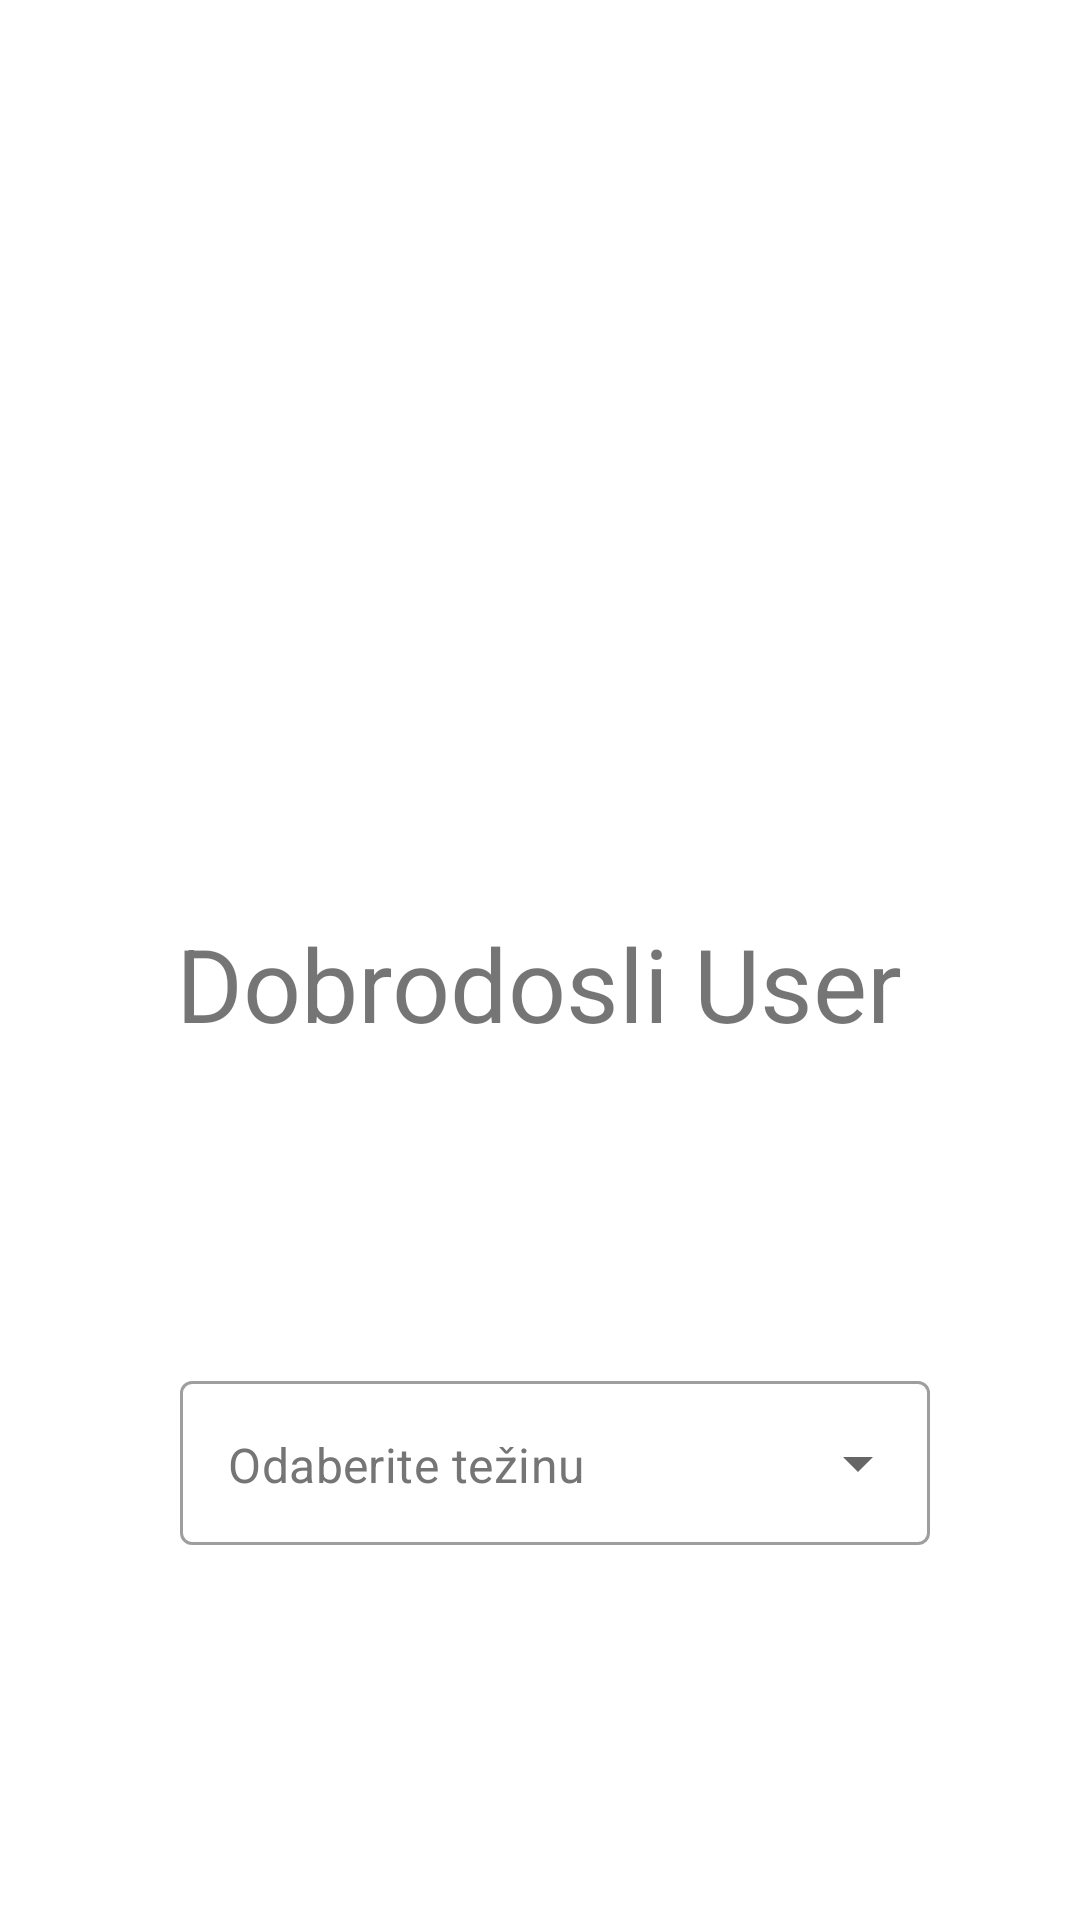

Reconstruct the res/layout file that produces this screen, plus the resources it refers to.
<!-- AndroidManifest.xml: application theme Theme.Razvoj_android_aplikacijaprojekttreci_razred -->
<!-- res/layout/activity_main_game.xml -->
<?xml version="1.0" encoding="utf-8"?>
<androidx.constraintlayout.widget.ConstraintLayout xmlns:android="http://schemas.android.com/apk/res/android"
    xmlns:app="http://schemas.android.com/apk/res-auto"
    xmlns:tools="http://schemas.android.com/tools"
    android:layout_width="match_parent"
    android:layout_height="match_parent"
    tools:context=".MainGameActivity">

    <include
        android:id="@+id/navbar"
        layout="@layout/side_navigation_bar"
        android:layout_width="wrap_content"
        android:layout_height="wrap_content"
        android:layout_marginEnd="600dp"
        app:layout_constraintBottom_toBottomOf="parent"
        app:layout_constraintEnd_toEndOf="parent"
        app:layout_constraintHorizontal_bias="0.0"
        app:layout_constraintStart_toStartOf="parent"
        app:layout_constraintTop_toTopOf="parent"
        app:layout_constraintVertical_bias="0.0" />

    <TextView
        android:id="@+id/textView2"
        android:layout_width="250dp"
        android:layout_height="100dp"
        android:layout_marginStart="100dp"
        android:layout_marginBottom="50dp"
        android:text="Dobrodosli User"
        android:textSize="34sp"
        app:layout_constraintBottom_toTopOf="@+id/inputLayout"
        app:layout_constraintEnd_toStartOf="@+id/button5"
        app:layout_constraintHorizontal_bias="0.014"
        app:layout_constraintStart_toEndOf="@+id/navbar"
        app:layout_constraintTop_toTopOf="parent"
        app:layout_constraintVertical_bias="1.0" />

    <com.google.android.material.textfield.TextInputLayout
        android:id="@+id/inputLayout"
        style="@style/Widget.MaterialComponents.TextInputLayout.OutlinedBox.ExposedDropdownMenu"
        android:layout_width="250dp"
        android:layout_height="60dp"
        android:layout_marginStart="100dp"
        android:layout_marginBottom="125dp"
        app:layout_constraintBottom_toBottomOf="parent"
        app:layout_constraintEnd_toStartOf="@+id/button5"
        app:layout_constraintHorizontal_bias="0.0"
        app:layout_constraintStart_toEndOf="@+id/navbar"
        app:layout_constraintTop_toTopOf="parent"
        app:layout_constraintVertical_bias="1.0">

        <AutoCompleteTextView
            android:id="@+id/autoCompleteTextView"
            android:layout_width="match_parent"
            android:layout_height="match_parent"
            android:layout_weight="1"
            android:inputType="none"
            android:text="Odaberite težinu"
            android:textColor="#757575"
            tools:ignore="LabelFor" />

    </com.google.android.material.textfield.TextInputLayout>

    <Button
        android:id="@+id/button5"
        android:layout_width="200dp"
        android:layout_height="100dp"
        android:layout_marginStart="400dp"
        android:layout_marginTop="150dp"
        android:layout_marginEnd="50dp"
        android:layout_marginBottom="150dp"
        android:backgroundTint="#000000"
        android:text="Igraj"
        app:layout_constraintBottom_toBottomOf="parent"
        app:layout_constraintEnd_toEndOf="parent"
        app:layout_constraintHorizontal_bias="1.0"
        app:layout_constraintStart_toEndOf="@+id/navbar"
        app:layout_constraintTop_toTopOf="parent"
        app:layout_constraintVertical_bias="0.454" />

</androidx.constraintlayout.widget.ConstraintLayout>
<!-- res/layout/side_navigation_bar.xml (included above) -->
<?xml version="1.0" encoding="utf-8"?>
<RelativeLayout xmlns:android="http://schemas.android.com/apk/res/android"
    xmlns:tools="http://schemas.android.com/tools"
    android:layout_width="wrap_content"
    android:layout_height="match_parent"
    android:background="@color/black"
    android:padding="20dp" >

    <RelativeLayout
        android:layout_width="wrap_content"
        android:layout_height="match_parent">

        <ImageView
            android:id="@+id/home"
            android:layout_width="wrap_content"
            android:layout_height="wrap_content"
            android:contentDescription="home"
            android:src="@drawable/ic_baseline_home_24" />

        <ImageView
            android:id="@+id/records"
            android:layout_width="wrap_content"
            android:layout_height="wrap_content"
            android:layout_alignParentBottom="true"
            android:contentDescription="records"
            android:src="@drawable/ic_baseline_assessment_24" />

    </RelativeLayout>

</RelativeLayout>
<!-- resources referenced by this layout -->
<resources>
  <style name="Theme.Razvoj_android_aplikacijaprojekttreci_razred" parent="Theme.MaterialComponents.DayNight.DarkActionBar">
          
          <item name="colorPrimary">@color/purple_500</item>
          <item name="colorPrimaryVariant">@color/purple_700</item>
          <item name="colorOnPrimary">@color/white</item>
          
          <item name="colorSecondary">@color/teal_200</item>
          <item name="colorSecondaryVariant">@color/teal_700</item>
          <item name="colorOnSecondary">@color/black</item>
          
          <item name="android:statusBarColor" tools:targetApi="l">?attr/colorPrimaryVariant</item>
          
      </style>
  <!-- not gathered from this repository: default colours our renderer supplied (Android Studio template values) -->
  <color name="purple_500">#FF6200EE</color>
  <color name="purple_700">#FF3700B3</color>
  <color name="teal_200">#FF03DAC5</color>
  <color name="teal_700">#FF018786</color>
  <color name="black">#FF000000</color>
  <color name="white">#FFFFFFFF</color>
</resources>
